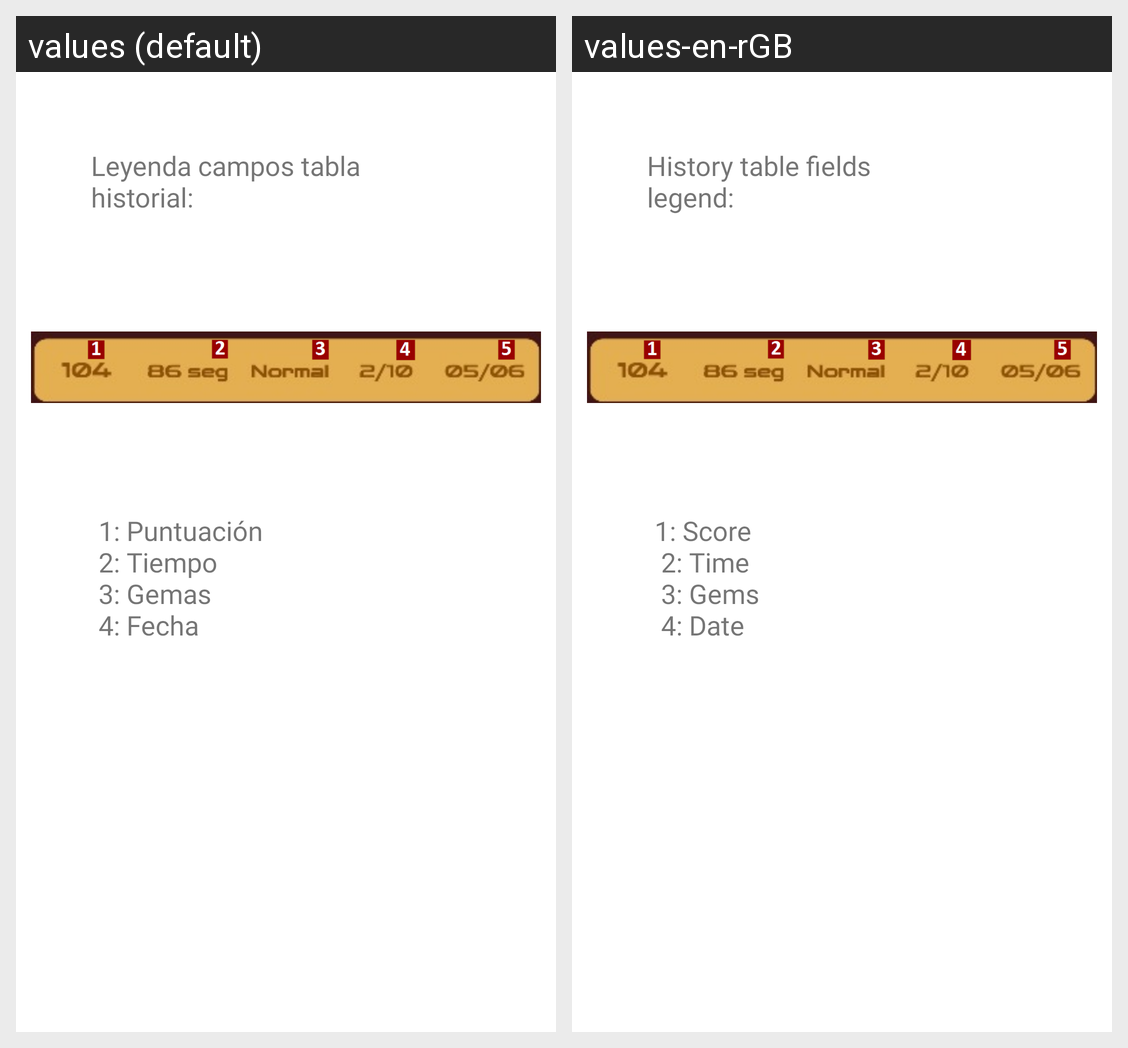

Strings drawn on this Android screen and how each of the app's shown locales translates them:
Android screen res/layout/fragment_8.xml rendered under 2 locales, left to right: values (default), values-en-rGB. Device: Nexus 5 (rendered at 1080×1920; each locale shown at half size, 540×960, under a caption strip naming it); theme Theme.BuscaGemas.
Strings drawn on this screen, with the default value and each locale's value (text and hints the layout hard-codes, and strings that could not be matched under every locale, appear in the picture but are not listed):

titulo8
  values: Leyenda campos tabla historial:
  values-en-rGB: History table fields legend:

descriptionFragment8
  values: 1: Puntuación
      2: Tiempo
      3: Gemas
      4: Fecha
  values-en-rGB: 1: Score
       2: Time
       3: Gems
       4: Date
